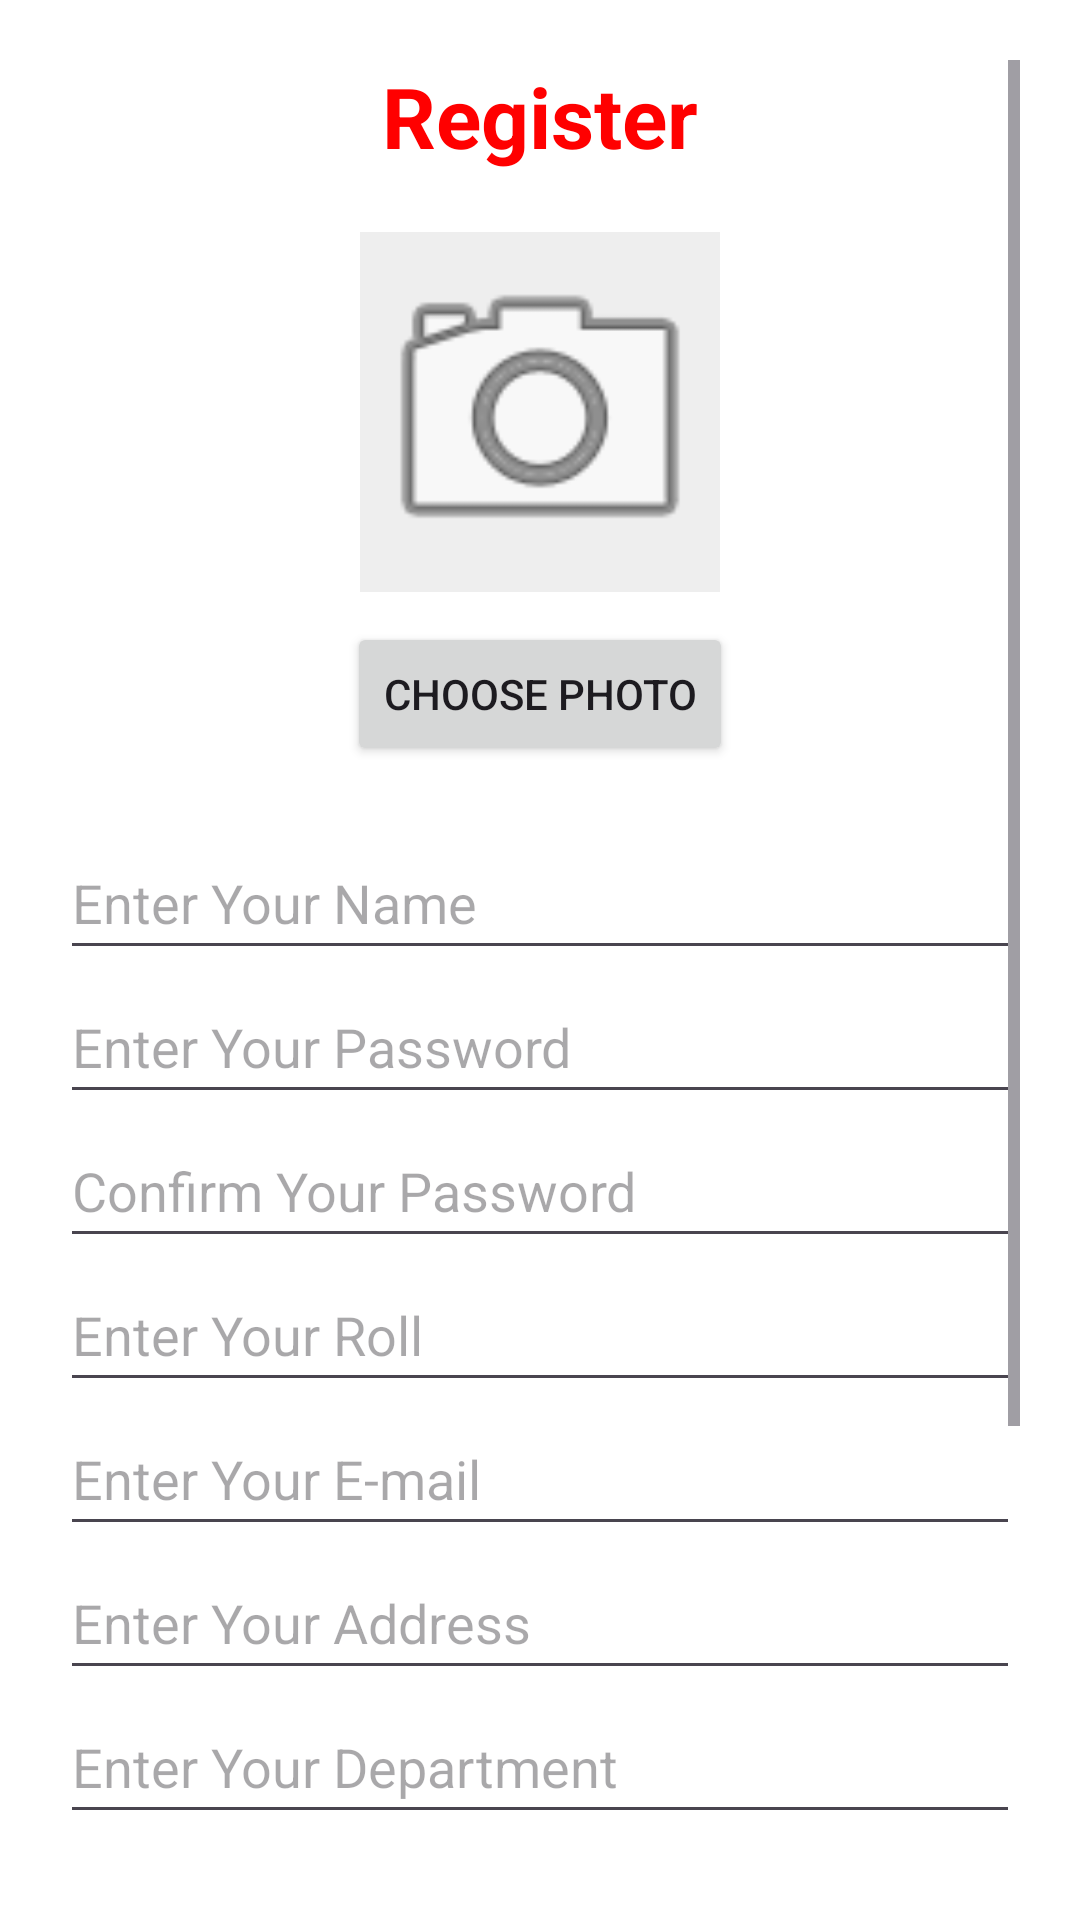

The Android layout XML behind this screen, and the referenced resources:
<!-- AndroidManifest.xml: application theme Theme.Rana_2207094_Hall_Management_System_Android -->
<!-- res/layout/activity_register.xml -->
<?xml version="1.0" encoding="utf-8"?>
<ScrollView xmlns:android="http://schemas.android.com/apk/res/android"
    android:layout_width="match_parent"
    android:layout_height="match_parent"
    android:background="#FFFFFF"
    android:padding="20dp">

    <LinearLayout
        android:layout_width="match_parent"
        android:layout_height="wrap_content"
        android:orientation="vertical"
        android:gravity="center_horizontal">

        <TextView
            android:layout_width="wrap_content"
            android:layout_height="wrap_content"
            android:text="Register"
            android:textColor="#FF0000"
            android:textSize="28sp"
            android:textStyle="bold"
            android:layout_marginBottom="20dp"/>

        <ImageView
            android:id="@+id/imageView"
            android:layout_width="120dp"
            android:layout_height="120dp"
            android:background="#EEEEEE"
            android:scaleType="centerCrop"
            android:src="@android:drawable/ic_menu_camera"
            android:layout_marginBottom="10dp"/>

        <Button
            android:id="@+id/chooseImageBtn"
            android:layout_width="wrap_content"
            android:layout_height="wrap_content"
            android:text="Choose Photo"
            android:layout_marginBottom="20dp"/>

        <EditText
            android:id="@+id/nameTxt"
            android:layout_width="match_parent"
            android:layout_height="wrap_content"
            android:hint="Enter Your Name"
            android:inputType="textPersonName"
            android:minHeight="48dp"/>

        <EditText
            android:id="@+id/passwordTxt"
            android:layout_width="match_parent"
            android:layout_height="wrap_content"
            android:hint="Enter Your Password"
            android:inputType="textPassword"
            android:minHeight="48dp"/>

        <EditText
            android:id="@+id/confirmpasswordTxt"
            android:layout_width="match_parent"
            android:layout_height="wrap_content"
            android:hint="Confirm Your Password"
            android:inputType="textPassword"
            android:minHeight="48dp"/>

        <EditText
            android:id="@+id/rollTxt"
            android:layout_width="match_parent"
            android:layout_height="wrap_content"
            android:hint="Enter Your Roll"
            android:inputType="number"
            android:minHeight="48dp"/>

        <EditText
            android:id="@+id/emailTxt"
            android:layout_width="match_parent"
            android:layout_height="wrap_content"
            android:hint="Enter Your E-mail"
            android:inputType="textEmailAddress"
            android:minHeight="48dp"/>

        <EditText
            android:id="@+id/addressTxt"
            android:layout_width="match_parent"
            android:layout_height="wrap_content"
            android:hint="Enter Your Address"
            android:inputType="textMultiLine"
            android:minHeight="48dp"
            android:maxLines="3"/>

        <EditText
            android:id="@+id/departmentTxt"
            android:layout_width="match_parent"
            android:layout_height="wrap_content"
            android:hint="Enter Your Department"
            android:inputType="text"
            android:minHeight="48dp"/>

        <EditText
            android:id="@+id/cgpaTxt"
            android:layout_width="match_parent"
            android:layout_height="wrap_content"
            android:hint="Enter Your CGPA"
            android:inputType="numberDecimal"
            android:minHeight="48dp"/>

        <EditText
            android:id="@+id/birthDateTxt"
            android:layout_width="match_parent"
            android:layout_height="wrap_content"
            android:hint="Select Birth Date"
            android:focusable="false"
            android:clickable="true"
            android:minHeight="48dp"
            android:layout_marginBottom="30dp"/>

        <Button
            android:id="@+id/signupBtn"
            android:layout_width="match_parent"
            android:layout_height="wrap_content"
            android:text="SIGN UP"
            android:backgroundTint="#6750A4"/>

        <Button
            android:id="@+id/gotoHomeBtn"
            android:layout_width="match_parent"
            android:layout_height="wrap_content"
            android:text="Return to Home"
            android:backgroundTint="#FF0000"
            android:layout_marginTop="10dp"/>

    </LinearLayout>
</ScrollView>
<!-- resources referenced by this layout -->
<resources>
  <style name="Theme.Rana_2207094_Hall_Management_System_Android" parent="Base.Theme.Rana_2207094_Hall_Management_System_Android" />
  <style name="Base.Theme.Rana_2207094_Hall_Management_System_Android" parent="Theme.Material3.DayNight.NoActionBar">
          
          
      </style>
</resources>
